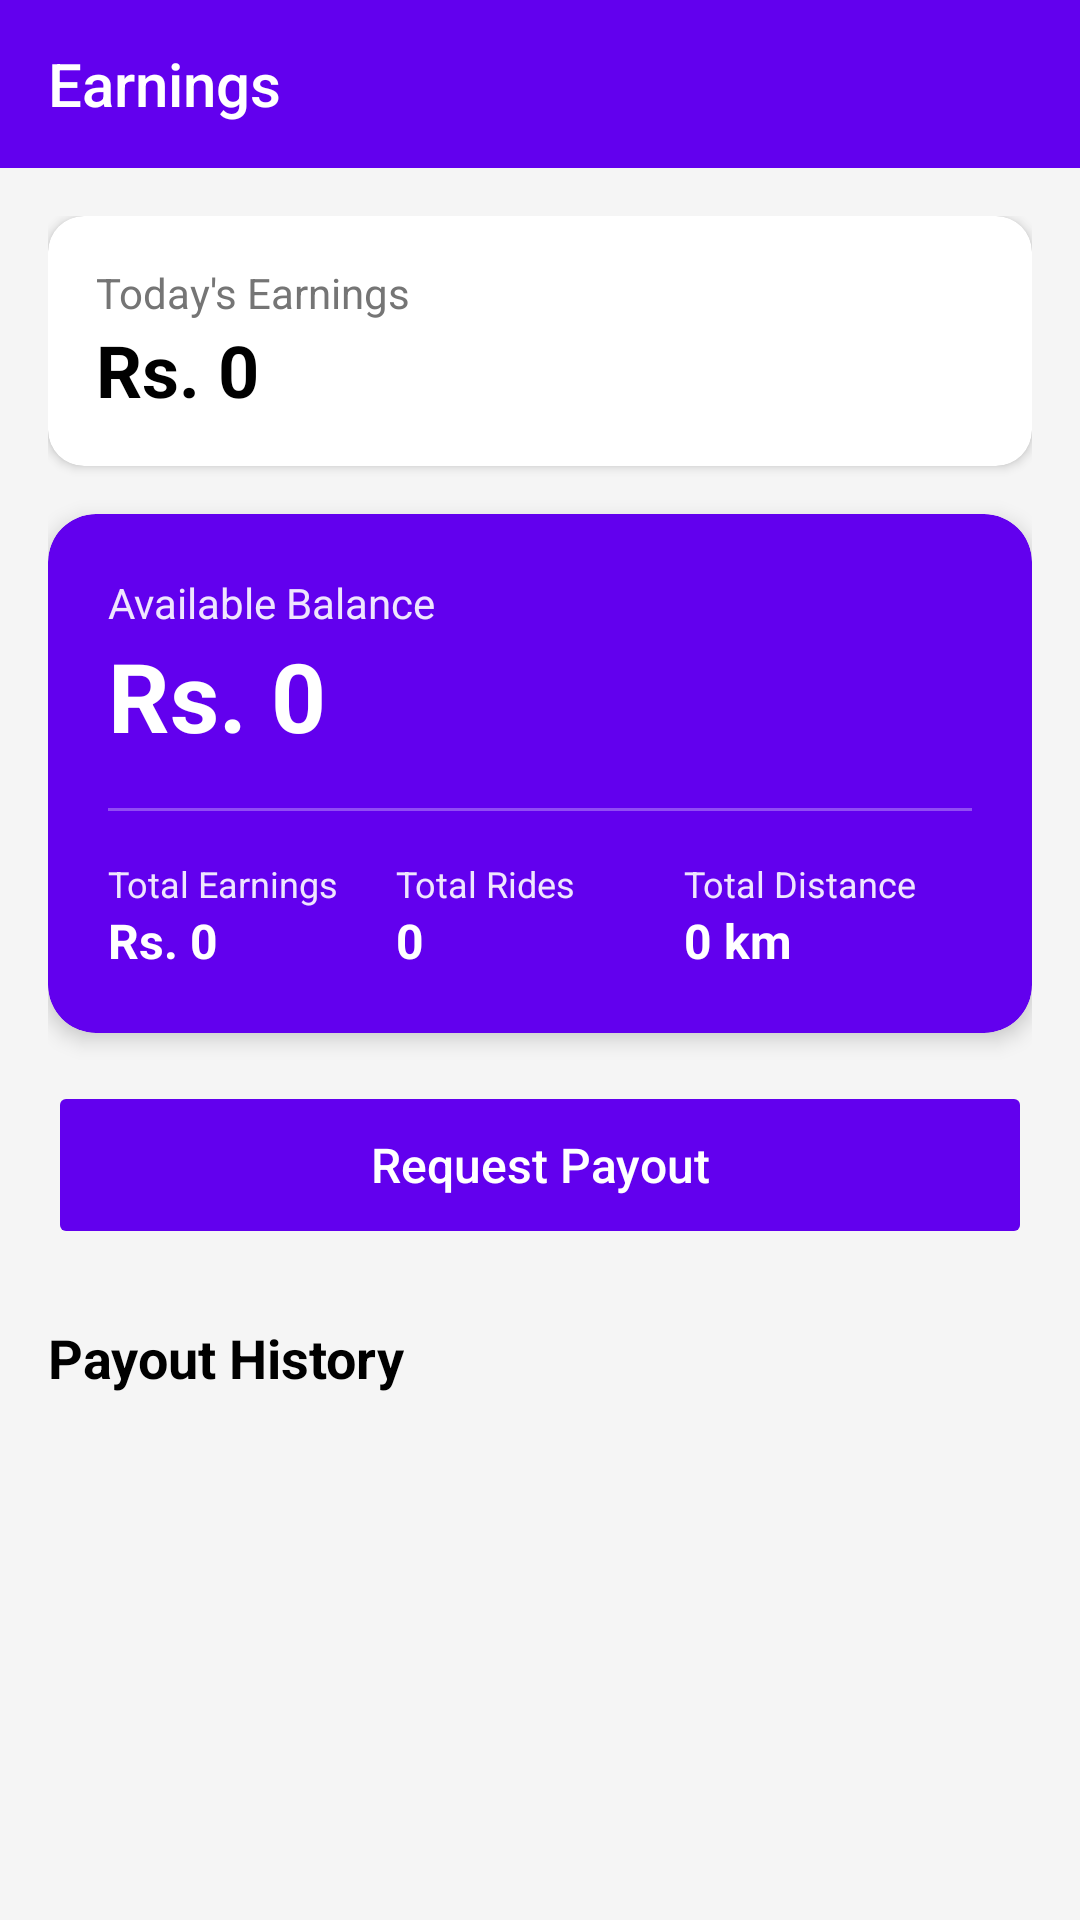

The Android layout XML behind this screen, and the referenced resources:
<!-- AndroidManifest.xml: activity theme AppTheme.NoActionBar -->
<!-- res/layout/activity_payout.xml -->
<?xml version="1.0" encoding="utf-8"?>
<LinearLayout xmlns:android="http://schemas.android.com/apk/res/android"
    xmlns:app="http://schemas.android.com/apk/res-auto"
    xmlns:tools="http://schemas.android.com/tools"
    android:id="@+id/layout"
    android:layout_width="match_parent"
    android:layout_height="match_parent"
    android:orientation="vertical"
    android:background="#F5F5F5"
    tools:context=".payment.PayoutActivity">

    
    <com.google.android.material.appbar.MaterialToolbar
        android:id="@+id/toolbar"
        android:layout_width="match_parent"
        android:layout_height="?attr/actionBarSize"
        android:background="@color/colorPrimary"
        app:titleTextColor="#FFFFFF"
        app:navigationIcon="@drawable/ic_arrow_back_24dp"
        app:title="@string/earnings"
        app:elevation="0dp" />

    
    <com.google.android.material.progressindicator.CircularProgressIndicator
        android:id="@+id/progressBar"
        android:layout_width="48dp"
        android:layout_height="48dp"
        android:layout_gravity="center"
        android:layout_marginTop="32dp"
        android:visibility="gone"
        app:indicatorColor="@color/colorPrimary" />

    <ScrollView
        android:layout_width="match_parent"
        android:layout_height="match_parent">

        <LinearLayout
            android:layout_width="match_parent"
            android:layout_height="wrap_content"
            android:orientation="vertical"
            android:padding="16dp">

            
            <androidx.cardview.widget.CardView
                android:layout_width="match_parent"
                android:layout_height="wrap_content"
                android:layout_marginBottom="16dp"
                app:cardCornerRadius="12dp"
                app:cardElevation="2dp">
                
                <LinearLayout
                    android:layout_width="match_parent"
                    android:layout_height="wrap_content"
                    android:orientation="vertical"
                    android:padding="16dp">
                    
                    <TextView
                        android:layout_width="wrap_content"
                        android:layout_height="wrap_content"
                        android:text="Today's Earnings"
                        android:textSize="14sp"
                        android:textColor="@color/grey_600" />
                    
                    <TextView
                        android:id="@+id/tvDailyEarnings"
                        android:layout_width="wrap_content"
                        android:layout_height="wrap_content"
                        android:text="Rs. 0"
                        android:textSize="24sp"
                        android:textStyle="bold"
                        android:textColor="@color/black" />
                </LinearLayout>
            </androidx.cardview.widget.CardView>


            
            <androidx.cardview.widget.CardView
                android:layout_width="match_parent"
                android:layout_height="wrap_content"
                android:layout_marginBottom="16dp"
                app:cardCornerRadius="16dp"
                app:cardElevation="4dp"
                app:cardBackgroundColor="@color/colorPrimary">

                <LinearLayout
                    android:layout_width="match_parent"
                    android:layout_height="wrap_content"
                    android:orientation="vertical"
                    android:padding="20dp">

                    <TextView
                        android:layout_width="wrap_content"
                        android:layout_height="wrap_content"
                        android:text="@string/available_balance"
                        android:textColor="@android:color/white"
                        android:textSize="14sp"
                        android:alpha="0.9" />

                    <TextView
                        android:id="@+id/tvAvailableBalance"
                        android:layout_width="wrap_content"
                        android:layout_height="wrap_content"
                        android:text="Rs. 0"
                        android:textColor="@android:color/white"
                        android:textSize="32sp"
                        android:textStyle="bold"
                        android:layout_marginBottom="16dp" />

                    <View
                        android:layout_width="match_parent"
                        android:layout_height="1dp"
                        android:background="@android:color/white"
                        android:alpha="0.3" />

                    <LinearLayout
                        android:layout_width="match_parent"
                        android:layout_height="wrap_content"
                        android:orientation="horizontal"
                        android:layout_marginTop="16dp">

                        <LinearLayout
                            android:layout_width="0dp"
                            android:layout_height="wrap_content"
                            android:layout_weight="1"
                            android:orientation="vertical">

                            <TextView
                                android:layout_width="wrap_content"
                                android:layout_height="wrap_content"
                                android:text="@string/total_earnings"
                                android:textColor="@android:color/white"
                                android:textSize="12sp"
                                android:alpha="0.9" />

                            <TextView
                                android:id="@+id/tvTotalEarnings"
                                android:layout_width="wrap_content"
                                android:layout_height="wrap_content"
                                android:text="Rs. 0"
                                android:textColor="@android:color/white"
                                android:textSize="16sp"
                                android:textStyle="bold" />
                        </LinearLayout>

                        <LinearLayout
                            android:layout_width="0dp"
                            android:layout_height="wrap_content"
                            android:layout_weight="1"
                            android:orientation="vertical">

                            <TextView
                                android:layout_width="wrap_content"
                                android:layout_height="wrap_content"
                                android:text="@string/total_rides"
                                android:textColor="@android:color/white"
                                android:textSize="12sp"
                                android:alpha="0.9" />

                            <TextView
                                android:id="@+id/tvTotalRides"
                                android:layout_width="wrap_content"
                                android:layout_height="wrap_content"
                                android:text="0"
                                android:textColor="@android:color/white"
                                android:textSize="16sp"
                                android:textStyle="bold" />
                        </LinearLayout>

                        <LinearLayout
                            android:layout_width="0dp"
                            android:layout_height="wrap_content"
                            android:layout_weight="1"
                            android:orientation="vertical">

                            <TextView
                                android:layout_width="wrap_content"
                                android:layout_height="wrap_content"
                                android:text="@string/total_distance"
                                android:textColor="@android:color/white"
                                android:textSize="12sp"
                                android:alpha="0.9" />

                            <TextView
                                android:id="@+id/tvTotalDistance"
                                android:layout_width="wrap_content"
                                android:layout_height="wrap_content"
                                android:text="0 km"
                                android:textColor="@android:color/white"
                                android:textSize="16sp"
                                android:textStyle="bold" />
                        </LinearLayout>
                    </LinearLayout>
                </LinearLayout>
            </androidx.cardview.widget.CardView>

            
            <Button
                android:backgroundTint="@color/colorPrimary"
                android:textColor="@android:color/white"
                android:id="@+id/btnRequestPayout"
                android:layout_width="match_parent"
                android:layout_height="56dp"
                android:layout_marginBottom="24dp"
                android:text="@string/request_payout"
                android:textAllCaps="false"
                android:textSize="16sp"
                android:enabled="false"
                app:cornerRadius="12dp"/>


            
            <TextView
                android:layout_width="wrap_content"
                android:layout_height="wrap_content"
                android:text="@string/payout_history"
                android:textSize="18sp"
                android:textStyle="bold"
                android:textColor="@color/black"
                android:layout_marginBottom="12dp" />

            
            <LinearLayout
                android:id="@+id/emptyState"
                android:layout_width="match_parent"
                android:layout_height="wrap_content"
                android:orientation="vertical"
                android:gravity="center"
                android:padding="32dp"
                android:visibility="gone">

                <ImageView
                    android:layout_width="80dp"
                    android:layout_height="80dp"
                    android:src="@drawable/ic_history_empty"
                    android:layout_marginBottom="16dp"
                    app:tint="@color/grey_400" />

                <TextView
                    android:layout_width="wrap_content"
                    android:layout_height="wrap_content"
                    android:text="@string/no_payouts_yet"
                    android:textSize="16sp"
                    android:textStyle="bold"
                    android:textColor="@color/black"
                    android:layout_marginBottom="4dp" />

                <TextView
                    android:layout_width="wrap_content"
                    android:layout_height="wrap_content"
                    android:text="@string/payouts_will_appear_here"
                    android:textSize="14sp"
                    android:textColor="@color/grey_600"
                    android:gravity="center" />
            </LinearLayout>

            
            <androidx.recyclerview.widget.RecyclerView
                android:id="@+id/recyclerView"
                android:layout_width="match_parent"
                android:layout_height="wrap_content"
                android:nestedScrollingEnabled="false" />

        </LinearLayout>
    </ScrollView>
</LinearLayout>
<!-- resources referenced by this layout -->
<resources>
  <color name="black">#FF000000</color>
  <color name="colorPrimary">#6200EE</color>
  <color name="grey_400">#BDBDBD</color>
  <color name="grey_600">#757575</color>
  <!-- drawable ic_history_empty (drawable) -->
  <?xml version="1.0" encoding="utf-8"?>
  <vector xmlns:android="http://schemas.android.com/apk/res/android"
      android:width="120dp"
      android:height="120dp"
      android:viewportWidth="24"
      android:viewportHeight="24"
      android:tint="#BDBDBD">
      <path
          android:fillColor="#FF000000"
          android:pathData="M12,2C6.48,2 2,6.48 2,12s4.48,10 10,10 10,-4.48 10,-10S17.52,2 12,2zM12,20c-4.41,0 -8,-3.59 -8,-8s3.59,-8 8,-8 8,3.59 8,8 -3.59,8 -8,8zM12.5,7H11v6l5.2,3.1 0.8,-1.2 -4.5,-2.7V7z"/>
  </vector>
  <string name="available_balance">Available Balance</string>
  <string name="earnings">Earnings</string>
  <string name="no_payouts_yet">No payouts yet</string>
  <string name="payout_history">Payout History</string>
  <string name="payouts_will_appear_here">Your withdrawal history will appear here</string>
  <string name="request_payout">Request Payout</string>
  <string name="total_distance">Total Distance</string>
  <string name="total_earnings">Total Earnings</string>
  <string name="total_rides">Total Rides</string>
  <style name="AppTheme.NoActionBar" parent="Theme.AppCompat.Light.NoActionBar">
          <item name="colorPrimary">@color/colorPrimary</item>
          <item name="colorPrimaryDark">@color/colorPrimaryDark</item>
          <item name="colorAccent">@color/colorAccent</item>
      </style>
  <color name="colorPrimaryDark">#3700B3</color>
  <color name="colorAccent">#03DAC5</color>
</resources>
